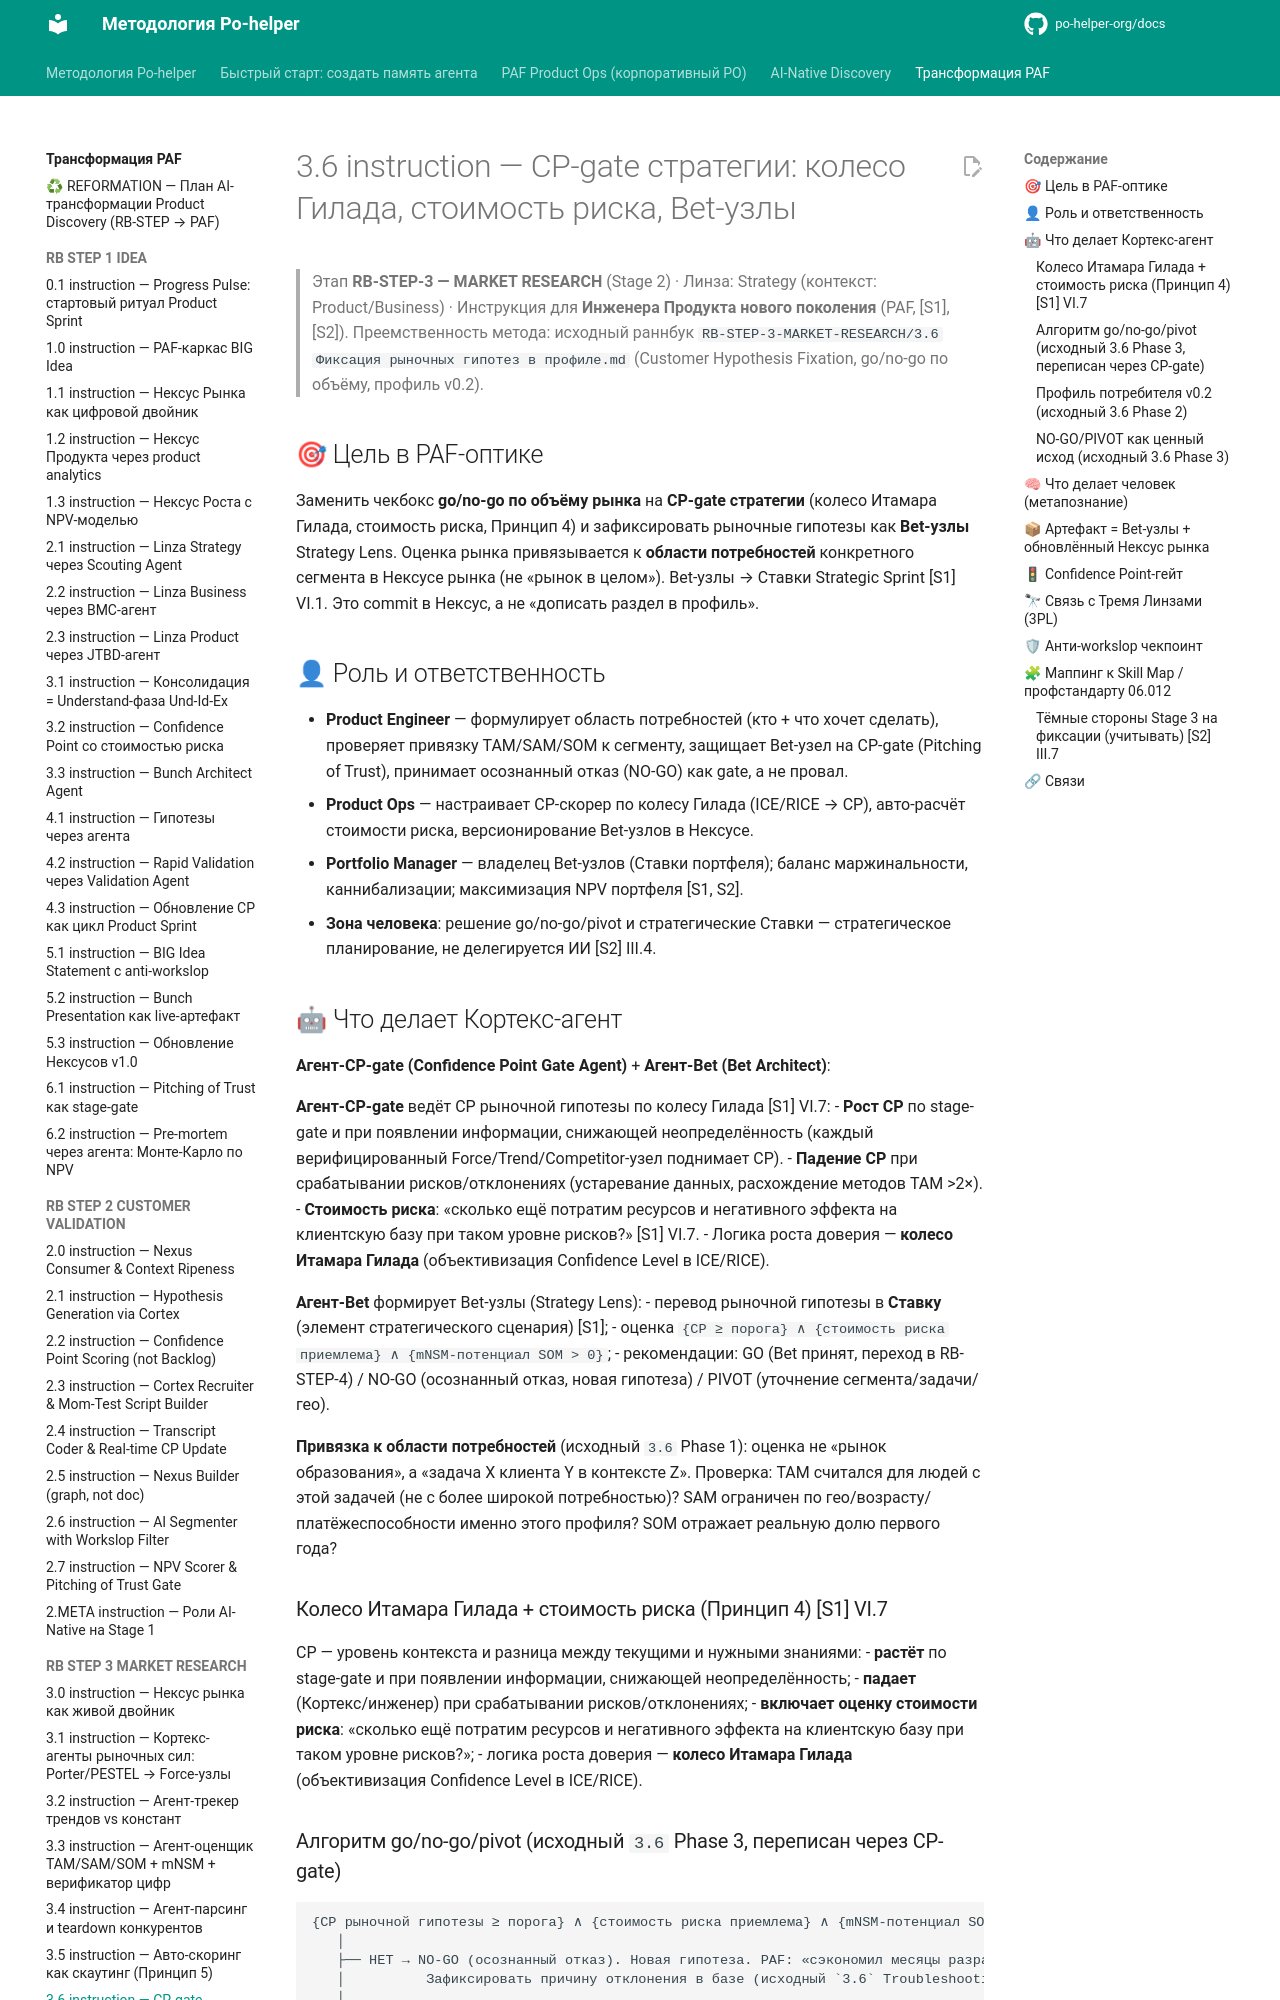

repository: po-helper-org/docs · page: ai-transformation/RB-STEP-3-MARKET-RESEARCH/3.6-instruction/index.html · generator: mkdocs

# 3.6 instruction — CP-gate стратегии: колесо Гилада, стоимость риска, Bet-узлы

> Этап **RB-STEP-3 — MARKET RESEARCH** (Stage 2) · Линза: Strategy (контекст: Product/Business) · Инструкция для **Инженера Продукта нового поколения** (PAF, [S1],[S2]).
> Преемственность метода: исходный раннбук `RB-STEP-3-MARKET-RESEARCH/3.6 Фиксация рыночных гипотез в профиле.md` (Customer Hypothesis Fixation, go/no-go по объёму, профиль v0.2).

## 🎯 Цель в PAF-оптике
Заменить чекбокс **go/no-go по объёму рынка** на **CP-gate стратегии** (колесо Итамара Гилада, стоимость риска, Принцип 4) и зафиксировать рыночные гипотезы как **Bet-узлы** Strategy Lens. Оценка рынка привязывается к **области потребностей** конкретного сегмента в Нексусе рынка (не «рынок в целом»). Bet-узлы → Ставки Strategic Sprint [S1] VI.1. Это commit в Нексус, а не «дописать раздел в профиль».

## 👤 Роль и ответственность
- **Product Engineer** — формулирует область потребностей (кто + что хочет сделать), проверяет привязку TAM/SAM/SOM к сегменту, защищает Bet-узел на CP-gate (Pitching of Trust), принимает осознанный отказ (NO-GO) как gate, а не провал.
- **Product Ops** — настраивает CP-скорер по колесу Гилада (ICE/RICE → CP), авто-расчёт стоимости риска, версионирование Bet-узлов в Нексусе.
- **Portfolio Manager** — владелец Bet-узлов (Ставки портфеля); баланс маржинальности, каннибализации; максимизация NPV портфеля [S1, S2].
- **Зона человека**: решение go/no-go/pivot и стратегические Ставки — стратегическое планирование, не делегируется ИИ [S2] III.4.

## 🤖 Что делает Кортекс-агент
**Агент-CP-gate (Confidence Point Gate Agent)** + **Агент-Bet (Bet Architect)**:

**Агент-CP-gate** ведёт CP рыночной гипотезы по колесу Гилада [S1] VI.7:
- **Рост CP** по stage-gate и при появлении информации, снижающей неопределённость (каждый верифицированный Force/Trend/Competitor-узел поднимает CP).
- **Падение CP** при срабатывании рисков/отклонениях (устаревание данных, расхождение методов TAM >2×).
- **Стоимость риска**: «сколько ещё потратим ресурсов и негативного эффекта на клиентскую базу при таком уровне рисков?» [S1] VI.7.
- Логика роста доверия — **колесо Итамара Гилада** (объективизация Confidence Level в ICE/RICE).

**Агент-Bet** формирует Bet-узлы (Strategy Lens):
- перевод рыночной гипотезы в **Ставку** (элемент стратегического сценария) [S1];
- оценка `{CP ≥ порога} ∧ {стоимость риска приемлема} ∧ {mNSM-потенциал SOM > 0}`;
- рекомендации: GO (Bet принят, переход в RB-STEP-4) / NO-GO (осознанный отказ, новая гипотеза) / PIVOT (уточнение сегмента/задачи/гео).

**Привязка к области потребностей** (исходный `3.6` Phase 1): оценка не «рынок образования», а «задача X клиента Y в контексте Z». Проверка: TAM считался для людей с этой задачей (не с более широкой потребностью)? SAM ограничен по гео/возрасту/платёжеспособности именно этого профиля? SOM отражает реальную долю первого года?

### Колесо Итамара Гилада + стоимость риска (Принцип 4) [S1] VI.7
CP — уровень контекста и разница между текущими и нужными знаниями:
- **растёт** по stage-gate и при появлении информации, снижающей неопределённость;
- **падает** (Кортекс/инженер) при срабатывании рисков/отклонениях;
- **включает оценку стоимости риска**: «сколько ещё потратим ресурсов и негативного эффекта на клиентскую базу при таком уровне рисков?»;
- логика роста доверия — **колесо Итамара Гилада** (объективизация Confidence Level в ICE/RICE).
